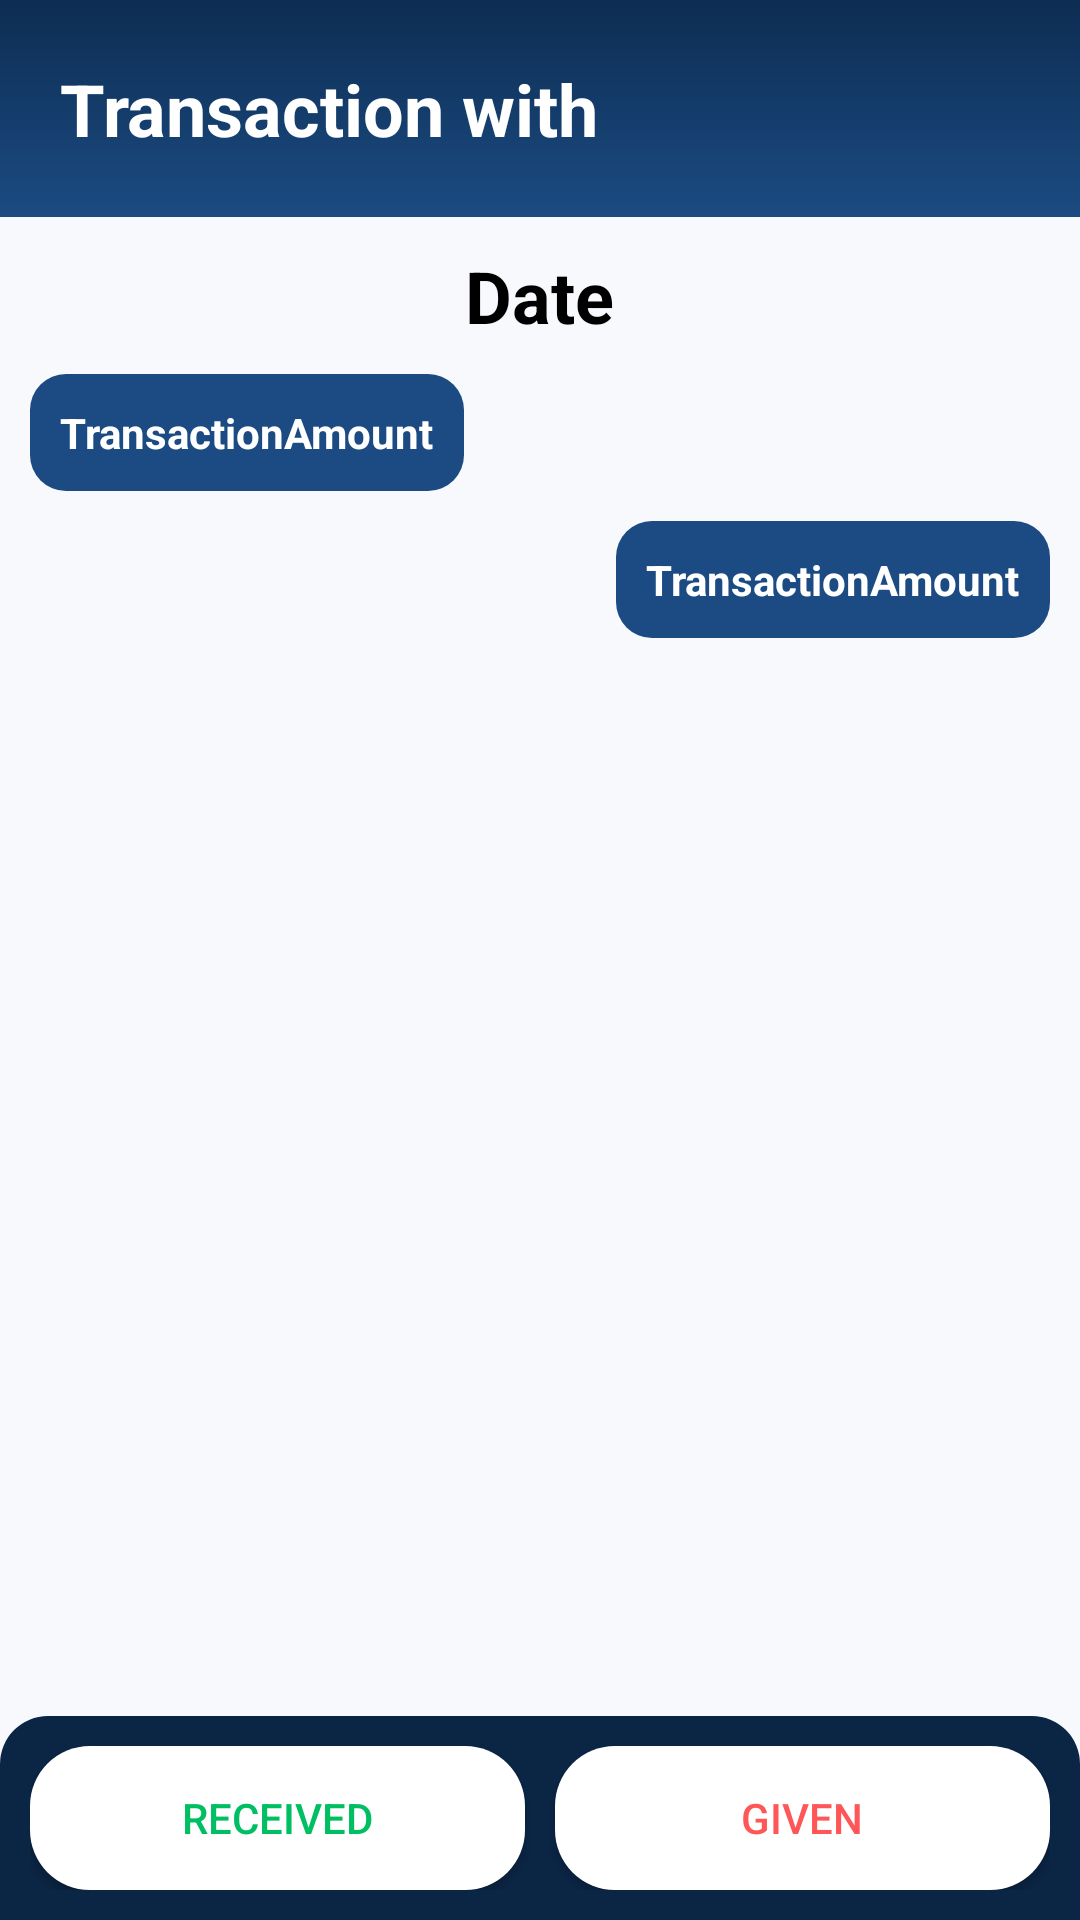

Layout XML and referenced resources for this Android screen:
<!-- AndroidManifest.xml: application theme Theme.BalanceX -->
<!-- res/layout/activity_transaction_details2.xml -->
<?xml version="1.0" encoding="utf-8"?>
<androidx.constraintlayout.widget.ConstraintLayout
    xmlns:android="http://schemas.android.com/apk/res/android"
    xmlns:tools="http://schemas.android.com/tools"
    xmlns:app="http://schemas.android.com/apk/res-auto"
    android:layout_width="match_parent"
    android:layout_height="match_parent">
    
    <LinearLayout
        android:id="@+id/linearLayout"
        android:layout_width="match_parent"
        android:layout_height="wrap_content"
        android:background="@drawable/gradient_background"
        android:orientation="vertical"
        android:padding="20dp"
        app:layout_constraintEnd_toEndOf="parent"
        app:layout_constraintStart_toStartOf="parent"
        app:layout_constraintTop_toTopOf="parent">
        
        <TextView
            android:id="@+id/textViewReceiverName"
            android:layout_width="wrap_content"
            android:layout_height="wrap_content"
            android:layout_weight="1"
            android:text="Transaction with"
            android:textColor="@color/white"
            android:textSize="24sp"
            android:textStyle="bold" />
    </LinearLayout>
    
    <ScrollView
        android:layout_width="match_parent"
        android:layout_height="0dp"
        android:padding="10dp"
        app:layout_constraintBottom_toTopOf="@id/TransactionDoButtons"
        app:layout_constraintTop_toBottomOf="@+id/linearLayout">

        <LinearLayout
            android:layout_width="match_parent"
            android:layout_height="wrap_content"
            android:orientation="vertical">
            
            <TextView
                android:id="@+id/TransactionDate"
                android:layout_width="wrap_content"
                android:layout_height="wrap_content"
                android:layout_gravity="center"
                android:layout_marginBottom="10dp"
                android:text="Date"
                android:textColor="@color/black"
                android:textSize="24sp"
                android:textStyle="bold" />

            <TextView
                android:id="@+id/TransactionAmountCredit"
                android:layout_width="wrap_content"
                android:layout_height="wrap_content"
                android:layout_gravity="start"
                android:layout_marginBottom="10dp"
                android:background="@drawable/rounded_corner_container_save"
                android:padding="10dp"
                android:text="TransactionAmount"
                android:textColor="@color/white"
                android:textSize="14sp"
                android:textStyle="bold" />

            <TextView
                android:id="@+id/TransactionAmountDebit"
                android:layout_width="wrap_content"
                android:layout_height="wrap_content"
                android:layout_gravity="end"
                android:layout_marginBottom="10dp"
                android:background="@drawable/rounded_corner_container_save"
                android:padding="10dp"
                android:text="TransactionAmount"
                android:textColor="@color/white"
                android:textSize="14sp"
                android:textStyle="bold" />
        </LinearLayout>
    </ScrollView>
    
    <LinearLayout
        android:id="@+id/TransactionDoButtons"
        android:layout_width="match_parent"
        android:layout_height="wrap_content"
        android:orientation="horizontal"
        android:padding="10dp"
        android:background="@drawable/twoside_rounded_rectangular"
        app:layout_constraintBottom_toBottomOf="parent"
        app:layout_constraintStart_toStartOf="parent"
        app:layout_constraintEnd_toEndOf="parent">

        <Button
            android:id="@+id/buttonReceived"
            android:layout_width="40dp"
            android:layout_height="wrap_content"
            android:layout_weight="1"
            android:text="Received"
            android:background="@drawable/rounded_corner_container"
            android:padding="10dp"
            android:textColor="#00bf63"/>

        <Space
            android:layout_width="10dp"
            android:layout_height="wrap_content"/>

        <Button
            android:id="@+id/buttonGiven"
            android:layout_width="40dp"
            android:layout_height="wrap_content"
            android:layout_weight="1"
            android:background="@drawable/rounded_corner_container"
            android:padding="10dp"
            android:text="Given"
            android:textColor="#ff5757"/>
    </LinearLayout>

</androidx.constraintlayout.widget.ConstraintLayout>
<!-- resources referenced by this layout -->
<resources>
  <color name="black">#000000</color>
  <color name="white">#FFFFFF</color>
  <!-- drawable gradient_background (drawable) -->
  <shape xmlns:android="http://schemas.android.com/apk/res/android" android:shape="rectangle">
      <gradient
          android:startColor="@color/header_gradient_start"
          android:endColor="@color/header_gradient_end"
          android:angle="90"/>
  </shape>
  <!-- drawable rounded_corner_container (drawable) -->
  <?xml version="1.0" encoding="utf-8"?>
  <shape xmlns:android="http://schemas.android.com/apk/res/android">
      <corners android:radius="20dp"/>
      <solid android:color="#fff"/>
  </shape>
  <!-- drawable rounded_corner_container_save (drawable) -->
  <?xml version="1.0" encoding="utf-8"?>
  <shape xmlns:android="http://schemas.android.com/apk/res/android">
      <corners android:radius="12dp"/>
      <solid android:color="@color/color_primary"/>
  </shape>
  <!-- drawable twoside_rounded_rectangular (drawable) -->
  <shape xmlns:android="http://schemas.android.com/apk/res/android">
      <solid android:color="@color/navbar_background"/>
      <corners
          android:topLeftRadius="16dp"
          android:topRightRadius="16dp"
          android:bottomLeftRadius="0dp"
          android:bottomRightRadius="0dp"/>
  </shape>
  <style name="Theme.BalanceX" parent="Theme.Material3.DayNight.NoActionBar">
          <item name="colorPrimary">@color/color_primary</item>
          <item name="colorOnPrimary">@color/color_on_primary</item>
          <item name="colorPrimaryContainer">@color/color_primary_container</item>
          <item name="colorOnPrimaryContainer">@color/color_on_primary_container</item>
          
          <item name="colorSecondary">@color/color_secondary</item>
          
          <item name="android:windowBackground">@color/surface_background</item>
          <item name="colorSurface">@color/surface_card</item>
          <item name="colorOnSurface">@color/text_primary</item>
          <item name="colorOutline">@color/border_subtle</item>
  
          <item name="android:statusBarColor">@color/surface_background</item>
          <item name="android:windowLightStatusBar">true</item>
          <item name="android:navigationBarColor">@color/navbar_background</item>
          <item name="android:windowLightNavigationBar" tools:targetApi="27">false</item>
      </style>
  <color name="header_gradient_start">#1B4B82</color>
  <color name="header_gradient_end">#0D2D52</color>
  <color name="color_primary">#1B4B82</color>
  <color name="navbar_background">#0B2545</color>
  <color name="color_on_primary">#FFFFFF</color>
  <color name="color_primary_container">#D5E3FF</color>
  <color name="color_on_primary_container">#001C3B</color>
  <color name="color_secondary">#51606F</color>
  <color name="surface_background">#F7F9FC</color>
  <color name="surface_card">#FFFFFF</color>
  <color name="text_primary">#111827</color>
  <color name="border_subtle">#DDE3EA</color>
</resources>
